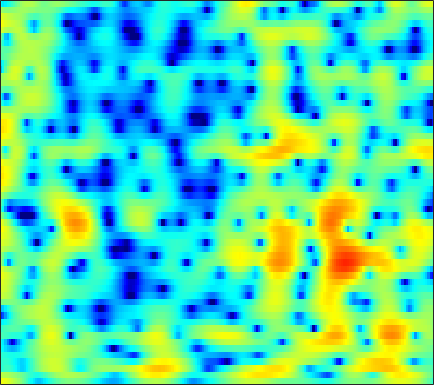

The data file committed next to this chart (first rows):
4.9128, 4.6869, 4.3218, 3.8939, 3.53, 2.9795, 2.3526, 1.8297, 1.0653, 0.19077, -0.79936, -1.6239, -2.8323, -4.15, -5.1904, -6.5518, -7.69, -8.1896, -8.1859, -7.5423, -6.5359, -5.7084, -4.6575, -3.7023
2.495, 2.316, 2.055, 1.765, 1.528, 1.177, 0.7802, 0.4567, -0.02769, -0.5622, -1.149, -1.626, -2.294, -2.966, -3.461, -4.007, -4.33, -4.363, -4.084, -3.497, -2.693, -2.038, -1.18, -0.3922
-4.116, -3.465, -2.988, -2.945, -3.153, -3.732, -4.623, -5.454, -6.6, -7.464, -7.591, -7.014, -5.77, -4.378, -3.341, -2.096, -1.001, -0.2817, 0.5709, 1.32, 1.97, 2.389, 2.845, 3.185
-3.725, -3.588, -3.562, -3.733, -4.018, -4.564, -5.317, -5.962, -6.846, -7.428, -7.407, -6.884, -5.742, -4.338, -3.265, -1.935, -0.7433, 0.04109, 0.9554, 1.718, 2.338, 2.703, 3.077, 3.312
-3.651, -3.867, -4.123, -4.361, -4.508, -4.646, -4.68, -4.65, -4.498, -4.222, -3.815, -3.427, -2.846, -2.188, -1.663, -0.9567, -0.2592, 0.2417, 0.8629, 1.416, 1.883, 2.169, 2.472, 2.672
-5.105, -5.865, -6.947, -7.978, -8.59, -9.017, -8.828, -8.31, -7.295, -6.179, -5.057, -4.221, -3.177, -2.205, -1.509, -0.6501, 0.1295, 0.659, 1.293, 1.847, 2.312, 2.591, 2.878, 3.057
-5.029, -6.258, -8.443, -11.51, -14.71, -19.06, -16.41, -13.04, -9.812, -7.501, -5.88, -4.902, -3.796, -2.789, -2.044, -1.038, -0.02296, 0.6989, 1.619, 2.412, 3.053, 3.421, 3.733, 3.862
-2.431, -2.58, -2.896, -3.268, -3.557, -3.817, -3.955, -3.983, -4.118, -4.43, -5.093, -5.888, -7.48, -9.239, -9.447, -7.151, -3.972, -1.897, 0.3671, 2.085, 3.295, 3.954, 4.482, 4.646
-3.607, -3.082, -2.564, -2.182, -1.978, -1.793, -1.736, -1.778, -1.964, -2.327, -2.949, -3.593, -4.543, -5.32, -5.379, -4.4, -2.681, -1.315, 0.3218, 1.635, 2.611, 3.127, 3.537, 3.645
-6.272, -5.771, -5.013, -4.212, -3.619, -2.866, -2.219, -1.798, -1.354, -1.024, -0.7682, -0.6098, -0.3876, -0.1362, 0.09174, 0.4693, 0.9002, 1.26, 1.719, 2.092, 2.338, 2.44, 2.432, 2.258
-14.86, -13.18, -9.967, -7.24, -5.611, -3.892, -2.565, -1.766, -0.8932, -0.1932, 0.3696, 0.7229, 1.141, 1.51, 1.769, 2.066, 2.318, 2.476, 2.617, 2.668, 2.597, 2.446, 2.107, 1.592
-8.388, -7.804, -6.29, -4.65, -3.554, -2.356, -1.422, -0.8746, -0.2945, 0.1465, 0.5261, 0.7798, 1.106, 1.44, 1.699, 2.052, 2.367, 2.56, 2.74, 2.795, 2.706, 2.524, 2.095, 1.428
0.187, 0.08457, 0.03888, 0.04682, 0.03172, -0.04601, -0.246, -0.4851, -0.9185, -1.423, -1.897, -2.118, -2.114, -1.718, -1.206, -0.3914, 0.4552, 1.038, 1.668, 2.109, 2.352, 2.389, 2.239, 1.847
3.196, 2.951, 2.559, 2.05, 1.576, 0.7836, -0.2665, -1.267, -2.992, -5.365, -8.87, -12.76, -17.64, -12.14, -8.43, -5.039, -2.732, -1.439, -0.1083, 0.8525, 1.491, 1.802, 2.014, 2.016
3.796, 3.554, 3.111, 2.515, 1.96, 1.063, -0.02953, -0.9794, -2.45, -4.12, -5.854, -6.964, -7.651, -7.161, -6.276, -4.809, -3.383, -2.419, -1.313, -0.4044, 0.3107, 0.7139, 1.08, 1.263
4.086, 3.859, 3.426, 2.864, 2.362, 1.588, 0.7114, -0.004995, -1.024, -2.061, -3.044, -3.699, -4.372, -4.707, -4.715, -4.399, -3.748, -3.122, -2.214, -1.33, -0.5507, -0.07883, 0.3786, 0.6212
4.726, 4.364, 3.796, 3.169, 2.678, 1.986, 1.235, 0.6045, -0.3411, -1.453, -2.784, -3.963, -5.816, -7.881, -9.111, -9.325, -7.601, -5.835, -3.687, -1.952, -0.6454, 0.08574, 0.7417, 1.053
4.243, 3.362, 2.232, 1.318, 0.8627, 0.5224, 0.3534, 0.1973, -0.1581, -0.8382, -1.894, -3.02, -5.106, -7.92, -10.2, -10.86, -7.767, -5.32, -2.7, -0.7119, 0.7127, 1.476, 2.152, 2.453
1.19, -1.224, -5.738, -11.2, -10.42, -6.005, -3.218, -1.947, -0.9949, -0.6192, -0.6605, -0.862, -1.265, -1.655, -1.835, -1.749, -1.316, -0.7752, 0.1027, 0.9771, 1.777, 2.291, 2.805, 3.095
1.193, -0.3174, -2.391, -3.861, -4.046, -3.325, -2.295, -1.642, -1.086, -0.8428, -0.8876, -1.052, -1.345, -1.699, -1.898, -2.024, -1.913, -1.681, -1.171, -0.5027, 0.2504, 0.8089, 1.49, 2.031
2.882, 2.435, 1.823, 1.262, 0.899, 0.5298, 0.2134, -0.04261, -0.4532, -1.016, -1.738, -2.429, -3.525, -4.796, -5.826, -7.109, -7.81, -7.654, -6.582, -4.993, -3.388, -2.279, -0.9773, 0.1276
3.776, 3.63, 3.28, 2.813, 2.395, 1.767, 1.06, 0.4608, -0.438, -1.488, -2.719, -3.805, -5.596, -7.88, -10.28, -15.08, -25.62, -22.99, -14.07, -9.766, -6.911, -5.297, -3.538, -2.04
4.658, 4.404, 3.906, 3.26, 2.686, 1.818, 0.8419, 0.05616, -1.045, -2.213, -3.444, -4.385, -5.694, -7.032, -7.984, -9.151, -9.852, -9.85, -9.344, -8.42, -7.505, -6.883, -6.02, -4.976
5.602, 5.055, 4.183, 3.128, 2.24, 0.9489, -0.4417, -1.516, -2.941, -4.27, -5.459, -6.201, -6.926, -7.452, -7.59, -7.613, -7.454, -7.268, -7.102, -7.19, -7.76, -8.713, -11.29, -15.83
4.628, 3.737, 2.372, 0.7926, -0.4882, -2.399, -4.556, -6.332, -8.869, -11.32, -13.27, -13.99, -14.2, -13.52, -12.77, -11.15, -9.431, -8.29, -6.905, -5.968, -5.489, -5.429, -5.588, -5.351
0.8044, -0.5885, -2.641, -4.713, -6.229, -8.296, -10.65, -12.87, -17.21, -24.33, -42.52, -29.68, -27, -31.54, -31.29, -20.01, -13.88, -10.67, -7.593, -5.273, -3.479, -2.358, -1.035, 0.2193
-2.942, -5.46, -9.854, -15.2, -17.1, -15.39, -13.99, -13.82, -14.45, -15.38, -16.27, -16.58, -16.48, -15.92, -14.84, -12.54, -9.806, -7.841, -5.433, -3.394, -1.625, -0.4749, 0.8897, 2.091
-1.87, -3.87, -6.942, -9.73, -10.75, -10.49, -9.644, -9.158, -8.758, -8.627, -8.516, -8.405, -8.115, -7.576, -6.974, -5.974, -4.774, -3.797, -2.472, -1.172, 0.0396, 0.8745, 1.881, 2.759
1.899, 0.9726, -0.2522, -1.358, -2.033, -2.722, -3.221, -3.5, -3.799, -4.057, -4.229, -4.314, -4.304, -4.128, -3.895, -3.397, -2.742, -2.171, -1.364, -0.5148, 0.2996, 0.8829, 1.575, 2.15
4.598, 4.021, 3.207, 2.377, 1.755, 0.9485, 0.1546, -0.438, -1.239, -2.023, -2.799, -3.341, -3.962, -4.391, -4.523, -4.394, -3.943, -3.423, -2.605, -1.757, -0.959, -0.4374, 0.1295, 0.5361
6.17, 5.717, 5.033, 4.267, 3.638, 2.725, 1.725, 0.8983, -0.3262, -1.717, -3.341, -4.716, -6.796, -8.971, -10.2, -10.4, -8.901, -7.426, -5.572, -4.064, -2.899, -2.25, -1.652, -1.346
6.695, 6.293, 5.675, 4.95, 4.341, 3.423, 2.364, 1.462, 0.08132, -1.568, -3.573, -5.406, -8.518, -12.89, -17.15, -17.8, -12.68, -9.831, -7.2, -5.379, -4.128, -3.485, -2.987, -2.882
6.338, 5.936, 5.349, 4.716, 4.203, 3.445, 2.57, 1.819, 0.6771, -0.6512, -2.131, -3.33, -4.934, -6.335, -7.075, -7.46, -7.118, -6.525, -5.551, -4.601, -3.83, -3.421, -3.16, -3.261
5.304, 4.73, 4.102, 3.673, 3.438, 3.139, 2.739, 2.313, 1.544, 0.5341, -0.6996, -1.749, -3.184, -4.572, -5.383, -5.935, -5.778, -5.325, -4.407, -3.436, -2.605, -2.137, -1.761, -1.706
2.213, 0.27, -1.021, -0.08448, 1.104, 2.358, 3.023, 3.145, 2.835, 2.04, 0.7271, -0.6136, -2.98, -6.36, -9.8, -14.1, -11.01, -7.686, -4.562, -2.434, -0.9542, -0.1608, 0.5526, 0.9319
0.3732, -2.985, -5.475, -2.485, -0.1982, 1.766, 2.764, 3.049, 2.926, 2.302, 1.213, 0.1143, -1.785, -4.08, -5.84, -7.233, -6.567, -5.297, -3.462, -1.971, -0.8345, -0.202, 0.4153, 0.8222
4.316, 3.61, 2.966, 2.687, 2.657, 2.672, 2.568, 2.35, 1.867, 1.158, 0.2929, -0.432, -1.44, -2.337, -2.905, -3.418, -3.615, -3.584, -3.429, -3.219, -3.046, -2.941, -2.814, -2.679
6.02, 5.65, 5.13, 4.591, 4.146, 3.478, 2.7, 2.021, 0.9874, -0.1387, -1.263, -2.047, -2.881, -3.453, -3.74, -4.021, -4.271, -4.472, -4.899, -5.503, -6.286, -6.902, -7.59, -7.858
6.836, 6.605, 6.163, 5.568, 4.998, 4.042, 2.827, 1.714, -0.102, -2.323, -4.916, -6.79, -8.126, -7.675, -6.792, -5.782, -5.294, -5.336, -5.914, -7.227, -9.464, -12.05, -17.55, -21.35
6.479, 6.382, 6.087, 5.595, 5.089, 4.197, 2.99, 1.836, -0.1681, -2.921, -6.884, -11.05, -14.88, -10.43, -7.674, -5.441, -4.37, -4.138, -4.412, -5.324, -6.845, -8.296, -10.24, -11.11
4.387, 4.389, 4.27, 4.023, 3.777, 3.328, 2.716, 2.139, 1.204, 0.1174, -0.9902, -1.677, -2.201, -2.228, -2.012, -1.676, -1.455, -1.426, -1.646, -2.12, -2.796, -3.366, -4.12, -4.777
1.047, 0.8918, 0.7417, 0.7629, 0.8802, 1.131, 1.392, 1.531, 1.626, 1.618, 1.539, 1.467, 1.384, 1.33, 1.305, 1.241, 1.116, 0.9651, 0.6561, 0.2212, -0.3252, -0.8095, -1.529, -2.332
-3.502, -4.929, -6.441, -6.088, -4.728, -2.636, -0.8884, 0.1352, 1.157, 1.87, 2.349, 2.585, 2.783, 2.882, 2.889, 2.83, 2.669, 2.47, 2.12, 1.655, 1.069, 0.5477, -0.2566, -1.19
-5.307, -8.13, -13.04, -11.83, -8.024, -4.245, -1.748, -0.4067, 0.8898, 1.782, 2.388, 2.703, 2.979, 3.123, 3.159, 3.127, 2.998, 2.829, 2.495, 2.027, 1.408, 0.8492, -0.0346, -1.067
-1.08, -1.671, -2.136, -2.02, -1.582, -0.7415, 0.1453, 0.7223, 1.327, 1.729, 1.962, 2.061, 2.134, 2.178, 2.219, 2.252, 2.246, 2.192, 1.984, 1.598, 1.007, 0.4184, -0.5638, -1.76
1.478, 1.345, 1.328, 1.458, 1.643, 1.89, 2.062, 2.094, 1.954, 1.583, 0.9976, 0.4823, -0.1148, -0.3422, -0.1977, 0.299, 0.8704, 1.199, 1.41, 1.292, 0.8239, 0.228, -0.8776, -2.348
1.125, 1.353, 1.945, 2.627, 3.072, 3.488, 3.61, 3.464, 2.869, 1.699, -0.2506, -2.462, -6.846, -10.32, -7.427, -3.112, -0.435, 0.7886, 1.69, 1.915, 1.562, 0.9562, -0.2953, -2.056
-7.981, -4.89, -1.399, 0.9708, 2.173, 3.232, 3.76, 3.828, 3.489, 2.628, 1.201, -0.2268, -2.303, -3.296, -2.611, -0.7824, 0.8443, 1.712, 2.325, 2.372, 1.879, 1.169, -0.2566, -2.262
-6.473, -4.988, -2.637, -0.6924, 0.4288, 1.53, 2.232, 2.533, 2.682, 2.58, 2.29, 2.02, 1.698, 1.528, 1.542, 1.712, 1.894, 1.969, 1.887, 1.528, 0.8407, 0.08173, -1.274, -3.064
-1.884, -1.781, -1.369, -0.7734, -0.2717, 0.3893, 0.9782, 1.349, 1.738, 1.996, 2.139, 2.192, 2.206, 2.182, 2.15, 2.079, 1.957, 1.799, 1.478, 0.9956, 0.326, -0.3187, -1.358, -2.593
-1.175, -1.601, -1.907, -1.817, -1.498, -0.851, -0.08732, 0.4674, 1.102, 1.592, 1.939, 2.106, 2.231, 2.271, 2.249, 2.155, 2.006, 1.844, 1.551, 1.153, 0.6311, 0.1576, -0.5948, -1.473
-2.085, -3.972, -6.288, -6.612, -5.288, -3.033, -1.131, -0.03449, 1.039, 1.742, 2.149, 2.299, 2.355, 2.3, 2.222, 2.11, 1.998, 1.924, 1.803, 1.625, 1.344, 1.05, 0.527, -0.1507
-0.4422, -3.269, -8.039, -8.846, -5.754, -2.271, -0.02409, 1.092, 2.028, 2.463, 2.488, 2.293, 1.813, 1.201, 0.7828, 0.4551, 0.473, 0.6836, 1.077, 1.424, 1.6, 1.574, 1.317, 0.7983
4.125, 3.166, 2.165, 1.696, 1.704, 2.018, 2.401, 2.599, 2.626, 2.302, 1.55, 0.651, -1.106, -3.634, -6.005, -8.418, -6.982, -4.813, -2.425, -0.8394, 0.08208, 0.4099, 0.4283, 0.008394
5.238, 4.672, 4.034, 3.545, 3.282, 3.01, 2.766, 2.543, 2.119, 1.457, 0.4617, -0.5862, -2.49, -5.135, -7.612, -10.12, -8.662, -6.446, -4.019, -2.4, -1.457, -1.107, -1.08, -1.523
4.259, 3.737, 3.166, 2.738, 2.5, 2.261, 2.061, 1.899, 1.627, 1.244, 0.7068, 0.1981, -0.5968, -1.422, -1.962, -2.432, -2.458, -2.26, -1.837, -1.427, -1.148, -1.078, -1.205, -1.617
1.51, 0.8579, 0.3382, 0.171, 0.1898, 0.3645, 0.6177, 0.8228, 1.064, 1.225, 1.272, 1.232, 1.076, 0.8337, 0.6275, 0.3558, 0.1241, -0.003372, -0.1292, -0.2061, -0.2503, -0.2939, -0.3749, -0.5396
-5.538, -6.507, -5.947, -4.891, -4.155, -3.183, -2.087, -1.206, -0.08168, 0.8635, 1.564, 1.909, 2.142, 2.122, 1.964, 1.606, 1.078, 0.6348, 0.04918, -0.3842, -0.5515, -0.4625, -0.1413, 0.2733
